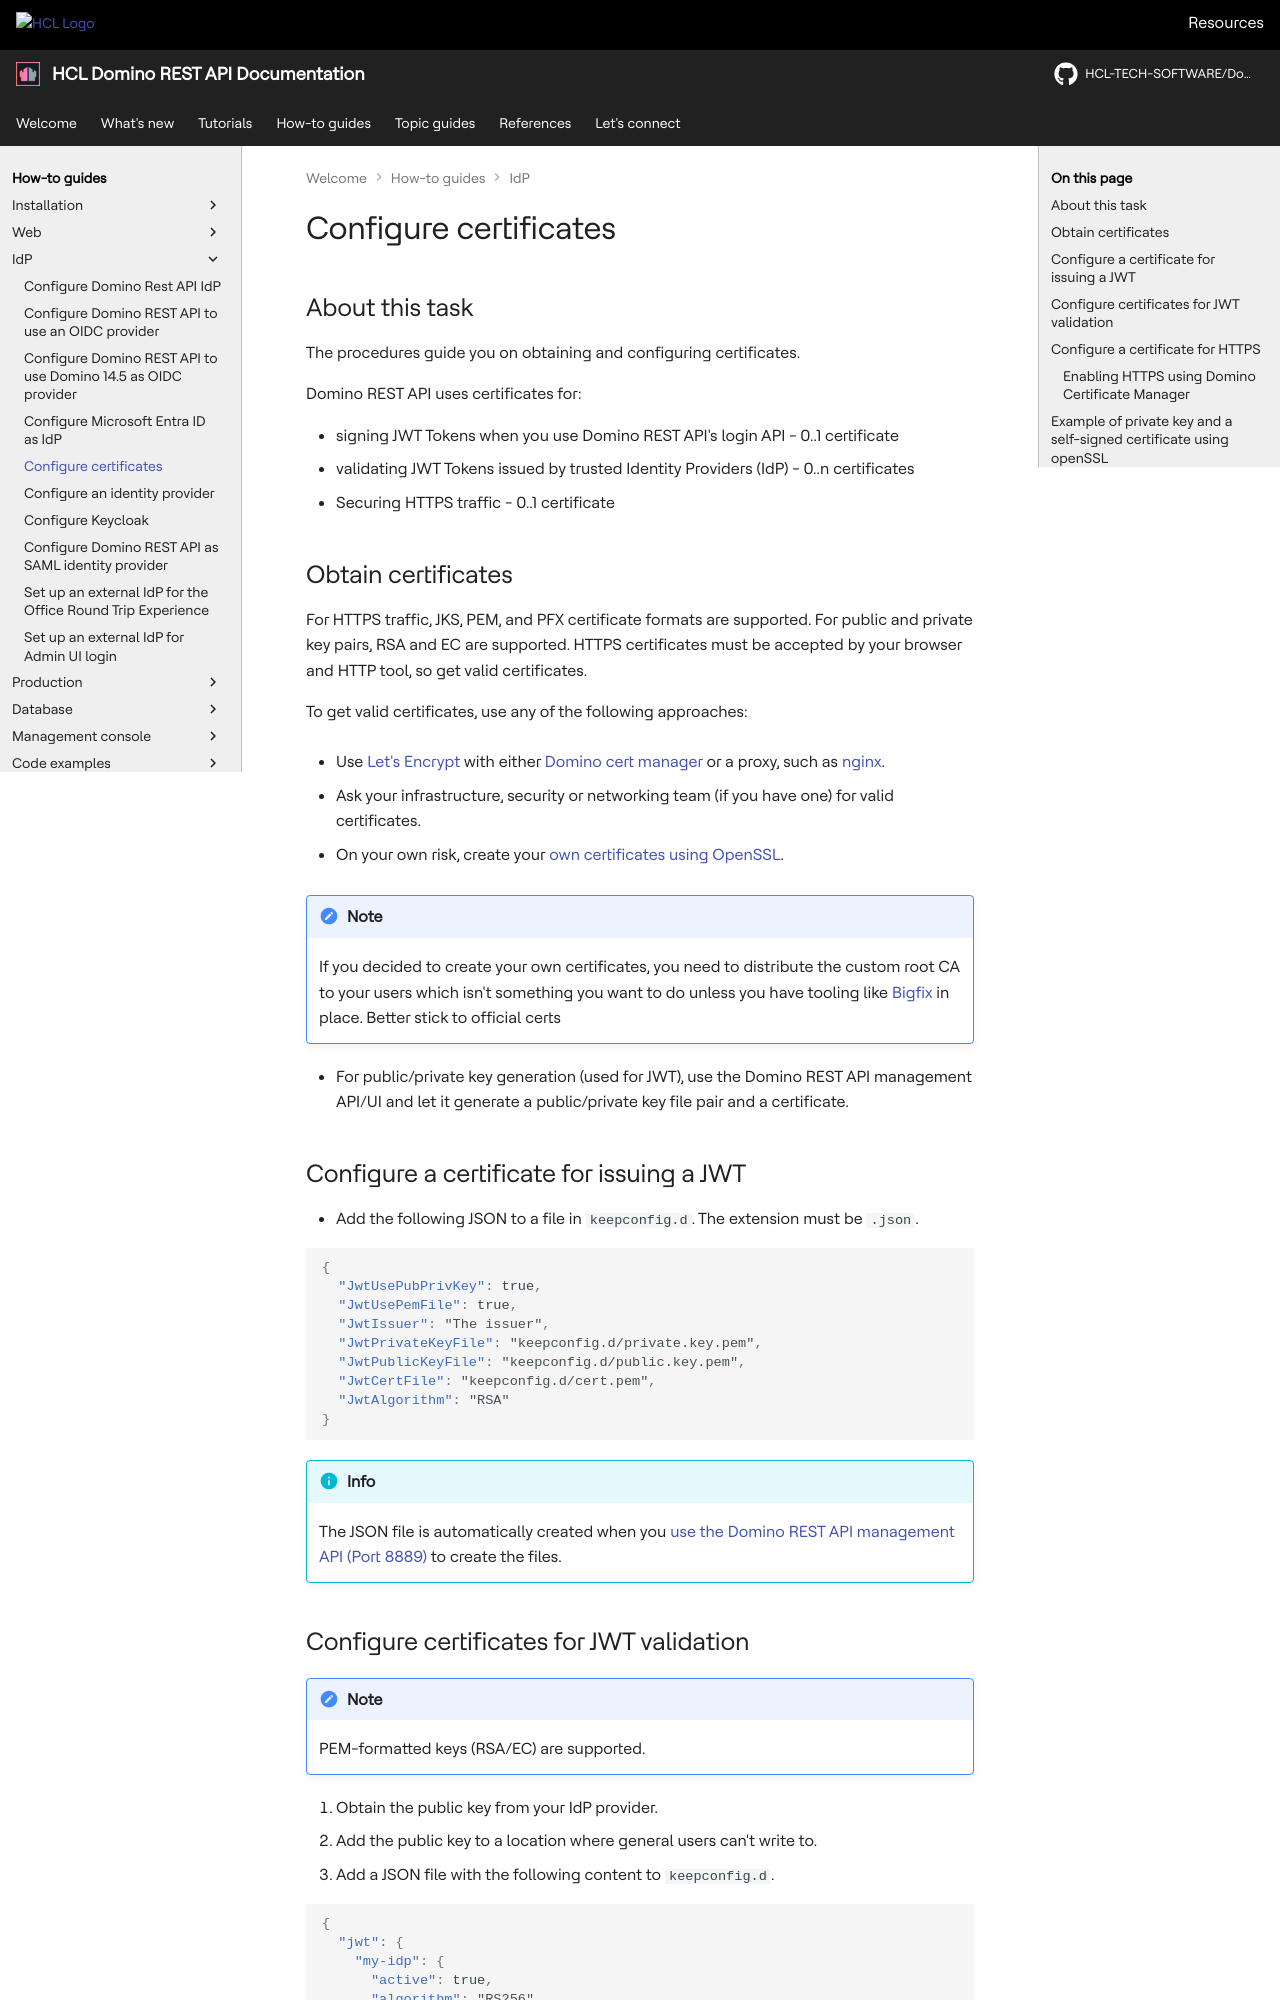

repository: HCL-TECH-SOFTWARE/Domino-rest-api · page: howto/IdP/configuringCertificates.html · generator: mkdocs

# Configure certificates

## About this task

The procedures guide you on obtaining and configuring certificates.

Domino REST API uses certificates for:

- signing JWT Tokens when you use Domino REST API's login API - 0..1 certificate
- validating JWT Tokens issued by trusted Identity Providers (IdP) - 0..n certificates
- Securing HTTPS traffic - 0..1 certificate

## Obtain certificates

For HTTPS traffic, JKS, PEM, and PFX certificate formats are supported. For public and private key pairs, RSA and EC are supported. HTTPS certificates must be accepted by your browser and HTTP tool, so get valid certificates.

To get valid certificates, use any of the following approaches:

- Use [Let's Encrypt](https://letsencrypt.org/) with either [Domino cert manager](https://help.hcl-software.com/domino/14.0.0/admin/secu_le_using_certificate_manager.html) or a proxy, such as [nginx](../web/index.md).

- Ask your infrastructure, security or networking team (if you have one) for valid certificates.

- <!--Wanting the first two options,-->On your own risk, create your [own certificates using OpenSSL](https://gist.github.com/fntlnz/cf14feb5a46b2eda428e000157447309).

!!! note

    If you decided to create your own certificates, you need to distribute the custom root CA to your users which isn't something you want to do unless you have tooling like [Bigfix](https://www.hcltechsw.com/bigfix) in place. Better stick to official certs

- For public/private key generation (used for JWT), use the Domino REST API management API/UI and let it generate a public/private key file pair and a certificate.
